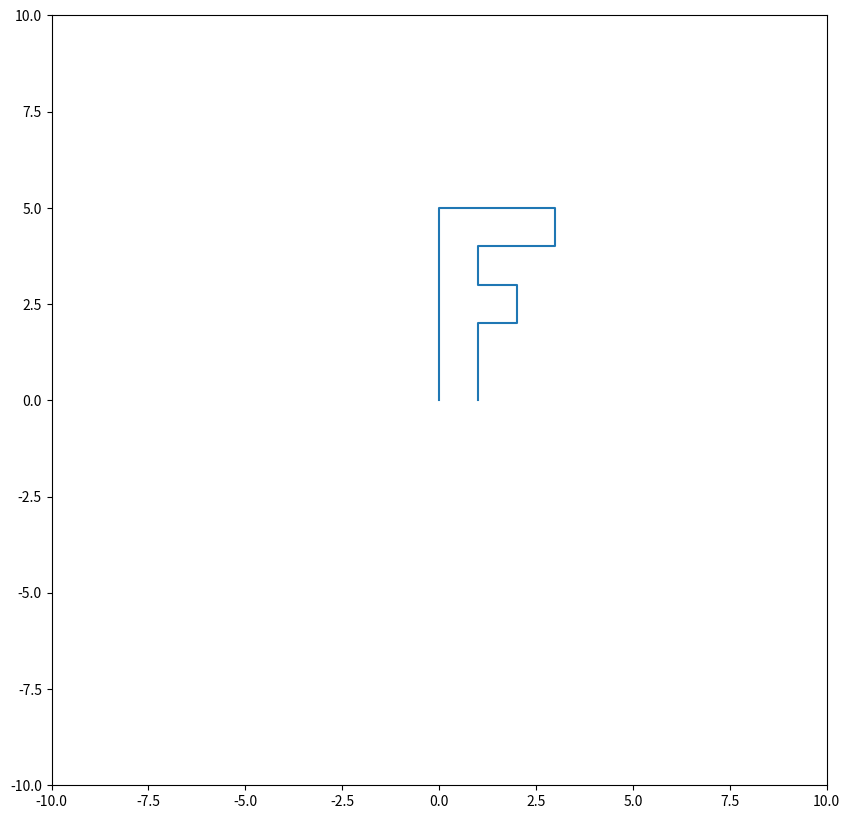

Reproduce this figure in Python.
# [redacted]
#date : 2018/12/29
import matplotlib.pyplot as plt
if __name__ == "__main__":

    points = [[0,0],[0,5],[3,5],[3,4],[1,4],[1,3],[2,3],[2,2],[1,2],[1,0]]
    x = [point[0] for point in points]
    y = [point[1] for point in points]

    plt.figure(figsize=(10,10))
    plt.xlim(-10,10)
    plt.ylim(-10,10)
    plt.plot(x,y)
    plt.show()
    print(123)